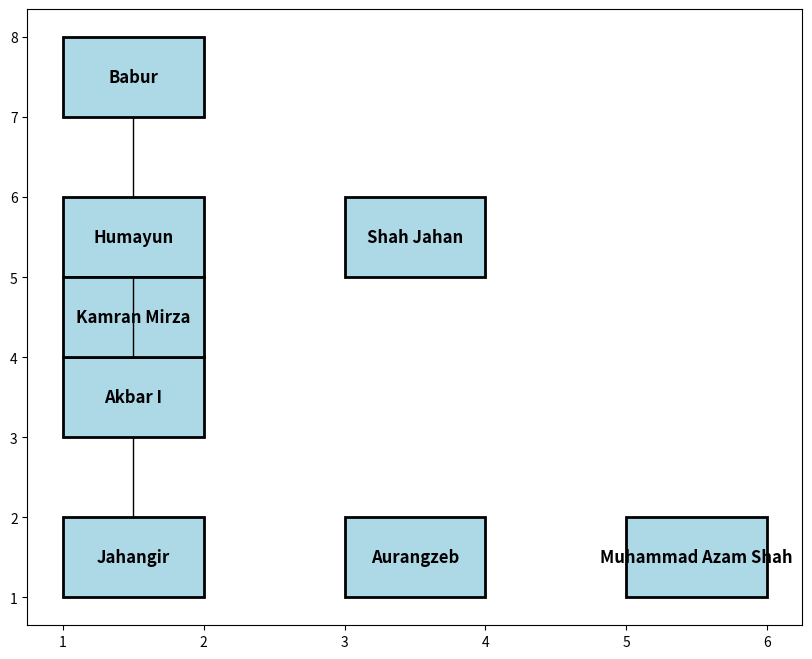

This figure's Python source: (Note: this script raises an exception after producing the figure.)
import matplotlib.pyplot as plt

# Define the family tree relationships
family_tree = {
    "Babur": ["Humayun"],
    "Humayun": ["Akbar I", "Kamran Mirza"],
    "Akbar I": ["Jahangir", "Murad", "Daniyal", "Shahzadi Khanum", "Arjumand Banu Begum", "Hassan"],
    "Jahangir": ["Shah Jahan", "Parviz", "Khusrau", "Jahanara Begum", "Parhez Banu Begum"],
    "Shah Jahan": ["Dara Shikoh", "Jahanara Begum", "Shah Shuja", "Roshanara Begum", "Aurangzeb", "Murad Bakhsh", "Gauhar-un-Nissa Begum", "Muhammad Sultan"],
    "Aurangzeb": ["Muhammad Azam Shah", "Muazzam", "Zeb-un-Nissa", "Zinat-un-Nissa", "Sultan Muhammad Akbar", "Sultan Muhammad Azam", "Sultan Muhammad Akbar", "Sultan Muhammad Ahmad Shah Bahadur"],
    "Muhammad Azam Shah": ["Bhim Chand", "Umaid Singh", "Chhattar Singh"]
}

# Initialize figure and axis
fig, ax = plt.subplots(figsize=(10, 8))

# Define positions for each emperor
positions = {
    "Babur": (1, 7),
    "Humayun": (1, 5),
    "Akbar I": (1, 3),
    "Jahangir": (1, 1),
    "Shah Jahan": (3, 5),
    "Aurangzeb": (3, 1),
    "Muhammad Azam Shah": (5, 1),
    "Kamran Mirza": (1, 4)  # Adding Kamran Mirza to positions
}

# Draw rectangles for each emperor
for emperor, pos in positions.items():
    ax.add_patch(plt.Rectangle(pos, 1, 1, linewidth=2, edgecolor='black', facecolor='lightblue'))
    ax.text(pos[0] + 0.5, pos[1] + 0.5, emperor, ha='center', va='center', fontsize=12, fontweight='bold')

# Draw connecting lines for parent-child relationships
for parent, children in family_tree.items():
    parent_pos = positions[parent]
    for child in children:
        child_pos = positions[child]
        ax.plot([parent_pos[0] + 0.5, child_pos[0] + 0.5], [parent_pos[1], child_pos[1] + 1], 'k-', lw=1)

# Set limits, labels, and turn off axes
ax.set_xlim(0, 6)
ax.set_ylim(0, 8)
ax.set_xticks([])
ax.set_yticks([])
ax.set_aspect('equal')
ax.set_title("Mughal Family Tree")

# Display the plot
plt.show()

